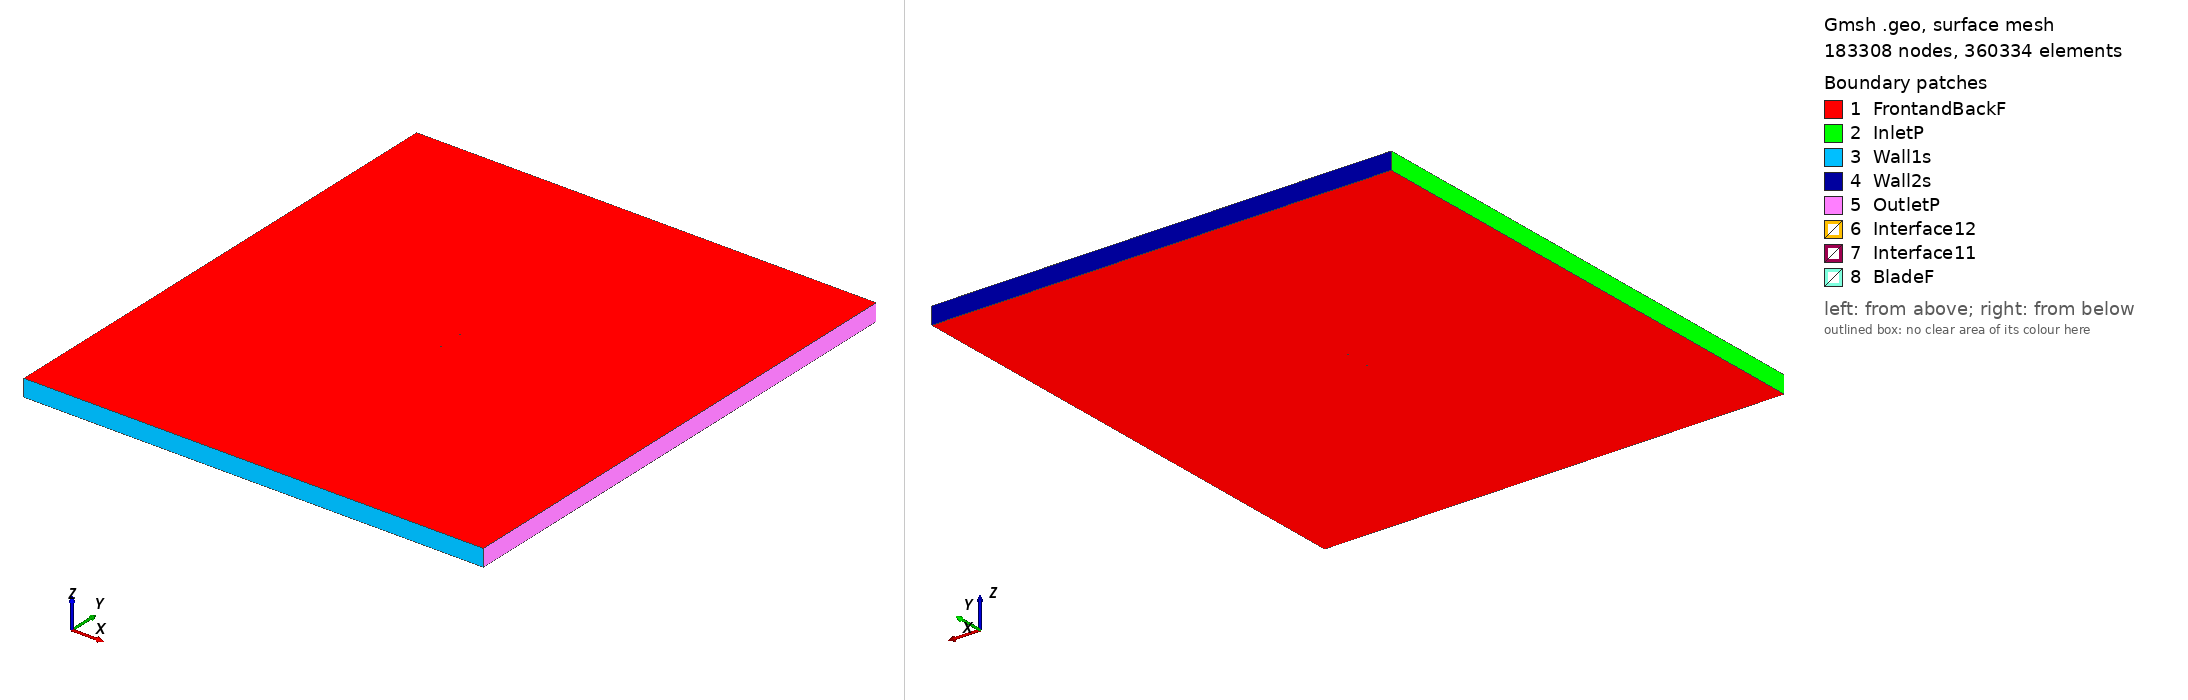

Gmsh geometry script, surface-meshed: 183308 nodes, 360334 surface elements. Boundary patches (legend numbers): 1 FrontandBackF, 2 InletP, 3 Wall1s, 4 Wall2s, 5 OutletP, 6 Interface12, 7 Interface11, 8 BladeF. Left view from above one corner, right view from below the opposite corner. Legend entries are the model's physical surfaces. The drawing asked Gmsh for element sizes between 1% and 20% of the model's largest extent; the script's own settings can give other sizes.

=== goe364_tsr_5.176_aoa_-1.2918.geo (drawn) ===
SetFactory("OpenCASCADE");

Point(1) = {0.074981, 0.734507, 0, 1.0};
Point(2) = {0.067437, 0.736385, 0, 1.0};
Point(3) = {0.059892, 0.738262, 0, 1.0};
Point(4) = {0.044817, 0.741418, 0, 1.0};
Point(5) = {0.029749, 0.744274, 0, 1.0};
Point(6) = {0.014688, 0.746831, 0, 1.0};
Point(7) = {-0.000360, 0.748787, 0, 1.0};
Point(8) = {-0.015388, 0.749843, 0, 1.0};
Point(9) = {-0.030395, 0.750000, 0, 1.0};
Point(10) = {-0.045365, 0.748507, 0, 1.0};
Point(11) = {-0.052835, 0.747086, 0, 1.0};
Point(12) = {-0.060285, 0.744765, 0, 1.0};
Point(13) = {-0.063999, 0.743154, 0, 1.0};
Point(14) = {-0.067704, 0.741094, 0, 1.0};
Point(15) = {-0.071388, 0.738133, 0, 1.0};
Point(16) = {-0.073215, 0.735980, 0, 1.0};
Point(17) = {-0.074981, 0.731125, 0, 1.0};
Point(18) = {-0.073080, 0.729981, 0, 1.0};
Point(19) = {-0.071205, 0.730035, 0, 1.0};
Point(20) = {-0.067462, 0.730387, 0, 1.0};
Point(21) = {-0.063720, 0.730782, 0, 1.0};
Point(22) = {-0.059980, 0.731268, 0, 1.0};
Point(23) = {-0.052497, 0.732090, 0, 1.0};
Point(24) = {-0.045010, 0.732761, 0, 1.0};
Point(25) = {-0.030030, 0.733804, 0, 1.0};
Point(26) = {-0.015039, 0.734397, 0, 1.0};
Point(27) = {-0.000046, 0.734840, 0, 1.0};
Point(28) = {0.014958, 0.734834, 0, 1.0};
Point(29) = {0.029962, 0.734827, 0, 1.0};
Point(30) = {0.044966, 0.734820, 0, 1.0};
Point(31) = {0.059977, 0.734513, 0, 1.0};
Point(32) = {0.067481, 0.734435, 0, 1.0};
Point(33) = {-0.074981, -0.734507, 0, 1.0};
Point(34) = {-0.067437, -0.736385, 0, 1.0};
Point(35) = {-0.059892, -0.738262, 0, 1.0};
Point(36) = {-0.044817, -0.741418, 0, 1.0};
Point(37) = {-0.029749, -0.744274, 0, 1.0};
Point(38) = {-0.014688, -0.746831, 0, 1.0};
Point(39) = {0.000360, -0.748787, 0, 1.0};
Point(40) = {0.015388, -0.749843, 0, 1.0};
Point(41) = {0.030395, -0.750000, 0, 1.0};
Point(42) = {0.045365, -0.748507, 0, 1.0};
Point(43) = {0.052835, -0.747086, 0, 1.0};
Point(44) = {0.060285, -0.744765, 0, 1.0};
Point(45) = {0.063999, -0.743154, 0, 1.0};
Point(46) = {0.067704, -0.741094, 0, 1.0};
Point(47) = {0.071388, -0.738133, 0, 1.0};
Point(48) = {0.073215, -0.735980, 0, 1.0};
Point(49) = {0.074981, -0.731125, 0, 1.0};
Point(50) = {0.073080, -0.729981, 0, 1.0};
Point(51) = {0.071205, -0.730035, 0, 1.0};
Point(52) = {0.067462, -0.730387, 0, 1.0};
Point(53) = {0.063720, -0.730782, 0, 1.0};
Point(54) = {0.059980, -0.731268, 0, 1.0};
Point(55) = {0.052497, -0.732090, 0, 1.0};
Point(56) = {0.045010, -0.732761, 0, 1.0};
Point(57) = {0.030030, -0.733804, 0, 1.0};
Point(58) = {0.015039, -0.734397, 0, 1.0};
Point(59) = {0.000046, -0.734840, 0, 1.0};
Point(60) = {-0.014958, -0.734834, 0, 1.0};
Point(61) = {-0.029962, -0.734827, 0, 1.0};
Point(62) = {-0.044966, -0.734820, 0, 1.0};
Point(63) = {-0.059977, -0.734513, 0, 1.0};
Point(64) = {-0.067481, -0.734435, 0, 1.0};

// Lines: first blade (splines 1-4)
Spline(1) = {1:9};
Spline(2) = {9:24};
Spline(3) = {24:32};
Spline(4) = {32,1};

// Lines: second blade (splines 5-8)
Spline(5) = {33:41};
Spline(6) = {41:56};
Spline(7) = {56:64};
Spline(8) = {64,33};

// Outer domain (points 20001-4 and lines)
Point(65) = {-13.50000000, -15.00000000, 0, 1.0};
Point(66) = {-13.50000000, 15.00000000, 0, 1.0};
Point(67) = {13.50000000, 15.00000000, 0, 1.0};
Point(68) = {13.50000000, -15.00000000, 0, 1.0};
Line(11) = {65, 66};
Line(12) = {66, 67};
Line(13) = {67, 68};
Line(14) = {65, 68};

// Interface (between moving and stationary domain) (circles)
Circle(9) = {0, 0, 0, 0.80000000, 0, 2*Pi};
Circle(10) = {0, 0, 0, 0.80000000, 0, 2*Pi};

// Loops collect Lines/Splines/etc (blade1, blade2, domain, first circle)
Line Loop(1) = {1:4};
Line Loop(2) = {5:8};
Line Loop(3) = {11,12,13,-14};
Line Loop(4) = {9};

// BooleanDifference cuts out the circle/interface from the domain
Plane Surface(1) = {3};
Plane Surface(2) = {4};
BooleanDifference{ Surface{1}; Delete;}{ Surface{2}; Delete;}

// This one cuts out the blades from the inner circle/interface
Line Loop(6) = {10};
Plane Surface(5) = {6};
Plane Surface(6) = {1};
Plane Surface(7) = {2};
BooleanDifference{ Surface{5}; Delete;}{ Surface{6,7}; Delete;}

// extrude to 3rd dimension
Extrude {0, 0, 1} {Surface{1}; Surface{5}; Layers{1}; Recombine;}

// Physical Surfaces are the named boundaries (patches)
Physical Surface("Interface11") = {12};
Physical Surface("Interface12") = {10};

// sides of domain
Physical Surface("InletP") = {6};
Physical Surface("OutletP") = {9};

// top and bottom of domain
Physical Surface("Wall1s") = {7};
Physical Surface("Wall2s") = {8};

// Check FrontandBackF by ensuring there is nothing in the 3rd dimension
Physical Surface("FrontandBackF") = {1,11,5,21};
Physical Surface("BladeF") = {13:20};
Physical Volume("Turbine") = {2};
Physical Volume("Farfield") = {1};

// settings for airfoil boundary layer
Field[1] = BoundaryLayer;
Field[1].EdgesList = {1:8};
Field[1].hwall_n = 1e-3;
Field[1].thickness = 1.5e-2;
Field[1].ratio = 1.05;
Field[1].Quads = 1;
BoundaryLayer Field = 1;

// control points for mesh (blade and interface)
// floor((arc length / 1.5mm)/ 6) -> Transfinite Line
Transfinite Line {1,2,3,5,6,7} = 33 Using Progression 1;
Transfinite Line {4,8} = 1 Using Progression 1;
Transfinite Line {9, 15} = 800 Using Progression 1;

// For more information on gmsh syntax, visit http://gmsh.info/doc/texinfo/gmsh.html
